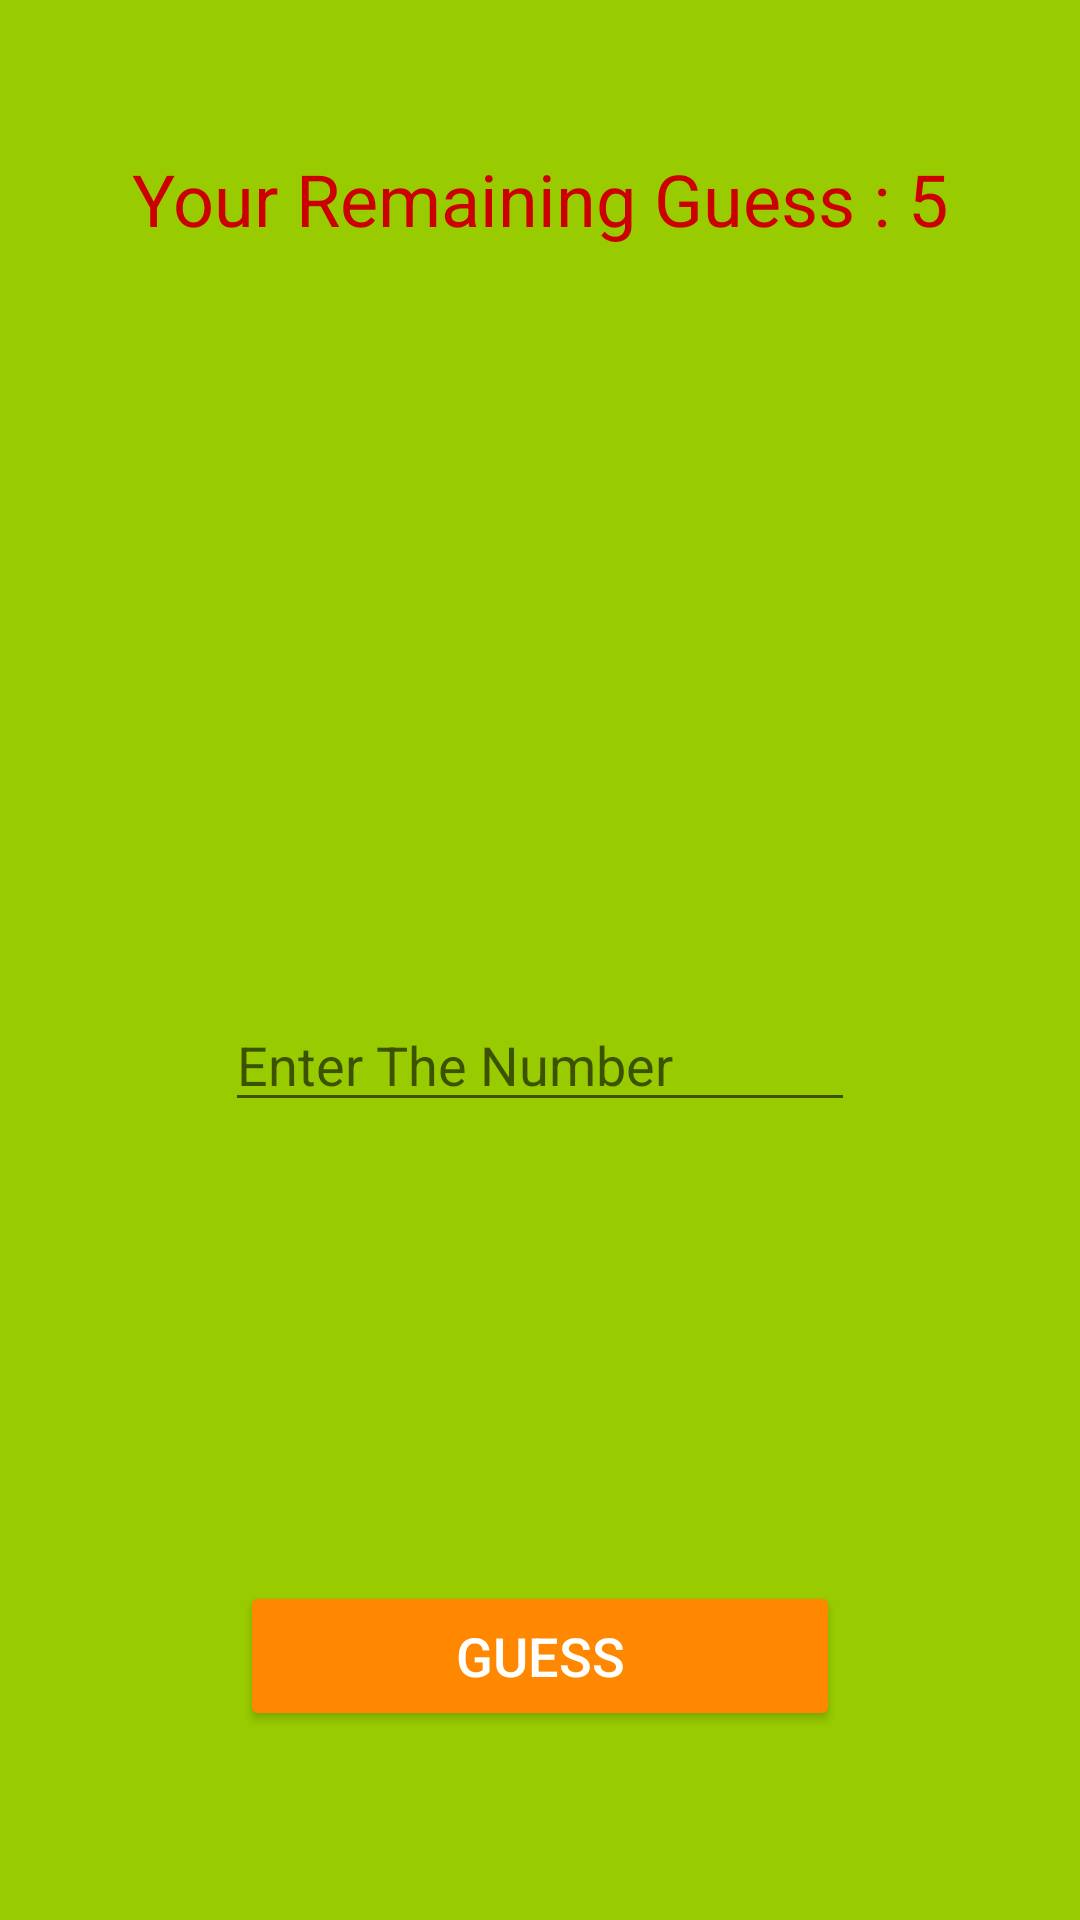

Reconstruct the res/layout file that produces this screen, plus the resources it refers to.
<!-- AndroidManifest.xml: application theme Theme.KotlinGuessTheNumber -->
<!-- res/layout/activity_guess.xml -->
<?xml version="1.0" encoding="utf-8"?>
<androidx.constraintlayout.widget.ConstraintLayout xmlns:android="http://schemas.android.com/apk/res/android"
    xmlns:app="http://schemas.android.com/apk/res-auto"
    xmlns:tools="http://schemas.android.com/tools"
    android:id="@+id/main"
    android:layout_width="match_parent"
    android:layout_height="match_parent"
    android:background="@android:color/holo_green_light"
    tools:context=".GuessActivity">

    <TextView
        android:id="@+id/textViewHelp"
        android:layout_width="wrap_content"
        android:layout_height="wrap_content"
        android:layout_marginTop="100dp"
        android:textColor="@android:color/holo_red_dark"
        android:textSize="24sp"
        android:visibility="visible"
        app:layout_constraintEnd_toEndOf="parent"
        app:layout_constraintHorizontal_bias="0.5"
        app:layout_constraintStart_toStartOf="parent"
        app:layout_constraintTop_toBottomOf="@+id/textViewRemainingGuess" />

    <EditText
        android:id="@+id/editTextInput"
        android:layout_width="wrap_content"
        android:layout_height="wrap_content"
        android:layout_marginTop="118dp"
        android:ems="10"
        android:hint="Enter The Number"
        android:inputType="text"
        app:layout_constraintEnd_toEndOf="parent"
        app:layout_constraintHorizontal_bias="0.5"
        app:layout_constraintStart_toStartOf="parent"
        app:layout_constraintTop_toBottomOf="@+id/textViewHelp" />

    <TextView
        android:id="@+id/textViewRemainingGuess"
        android:layout_width="wrap_content"
        android:layout_height="wrap_content"
        android:layout_marginTop="50dp"
        android:text="Your Remaining Guess : 5"
        android:textColor="@android:color/holo_red_dark"
        android:textSize="24sp"
        app:layout_constraintEnd_toEndOf="parent"
        app:layout_constraintHorizontal_bias="0.5"
        app:layout_constraintStart_toStartOf="parent"
        app:layout_constraintTop_toTopOf="parent" />

    <Button
        android:id="@+id/buttonGuess"
        android:layout_width="200dp"
        android:layout_height="50dp"
        android:layout_marginBottom="63dp"
        android:backgroundTint="@android:color/holo_orange_dark"
        android:text="GUESS"
        android:textColor="@color/white"
        android:textSize="18sp"
        app:layout_constraintBottom_toBottomOf="parent"
        app:layout_constraintEnd_toEndOf="parent"
        app:layout_constraintHorizontal_bias="0.5"
        app:layout_constraintStart_toStartOf="parent" />
</androidx.constraintlayout.widget.ConstraintLayout>
<!-- resources referenced by this layout -->
<resources>
  <style name="Theme.KotlinGuessTheNumber" parent="Base.Theme.KotlinGuessTheNumber" />
  <style name="Base.Theme.KotlinGuessTheNumber" parent="Theme.AppCompat.DayNight.DarkActionBar">
          
          
          <item name="windowActionBar">false</item>
          <item name="windowNoTitle">true</item>
      </style>
  <!-- not gathered from this repository: default colours our renderer supplied (Android Studio template values) -->
  <color name="white">#FFFFFFFF</color>
</resources>
